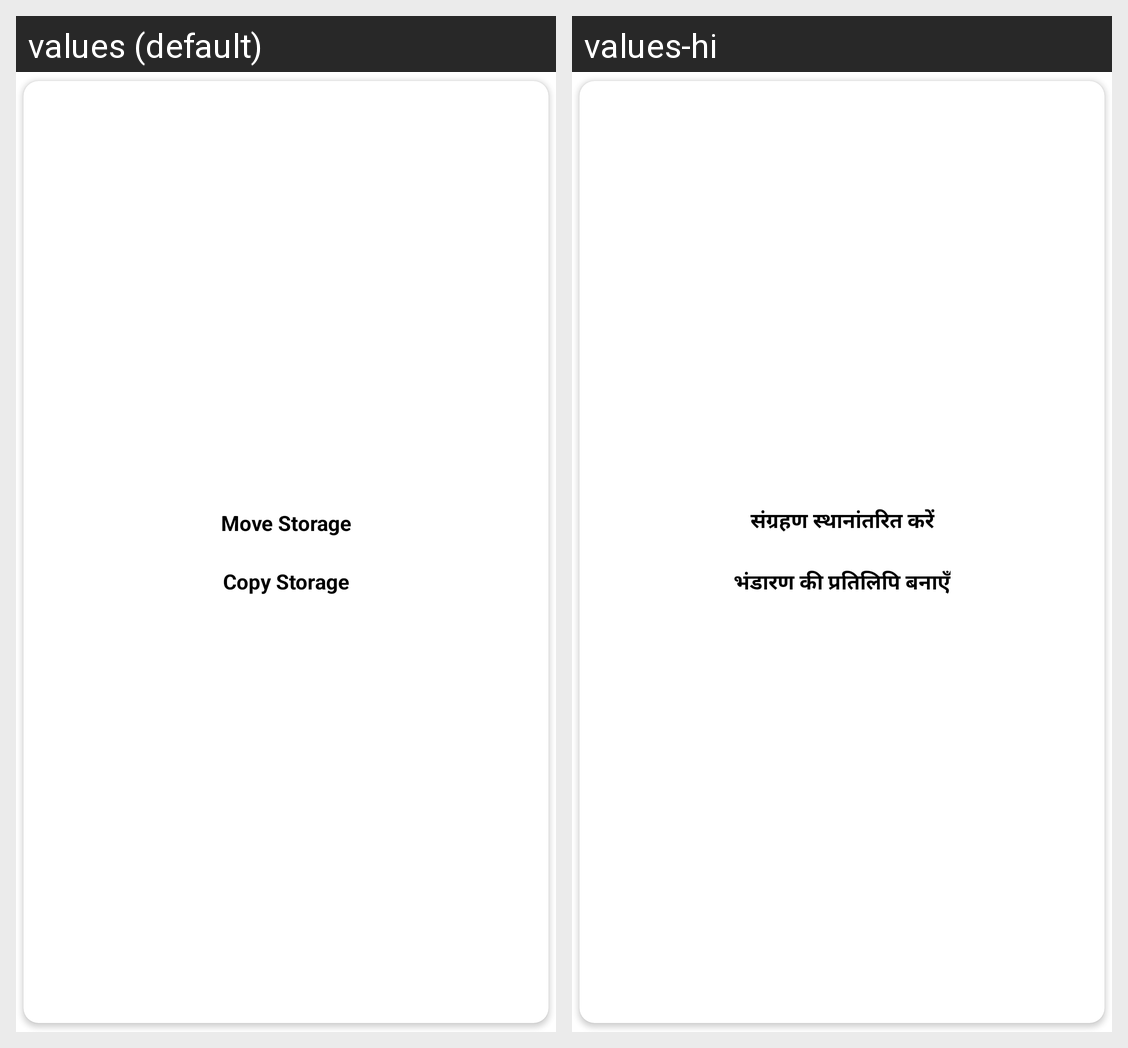

This grid shows one Android layout under two languages. Give, for every string resource on the screen, its name, the default text and each shown locale's text.
Android screen res/layout/alertdialog_move_copy.xml rendered under 2 locales, left to right: values (default), values-hi. Device: Nexus 5 (rendered at 1080×1920; each locale shown at half size, 540×960, under a caption strip naming it); theme AppTheme.
Strings drawn on this screen, with the default value and each locale's value (text and hints the layout hard-codes, and strings that could not be matched under every locale, appear in the picture but are not listed):

move_storage
  values: Move Storage
  values-hi: संग्रहण स्थानांतरित करें

copy_storage
  values: Copy Storage
  values-hi: भंडारण की प्रतिलिपि बनाएँ
